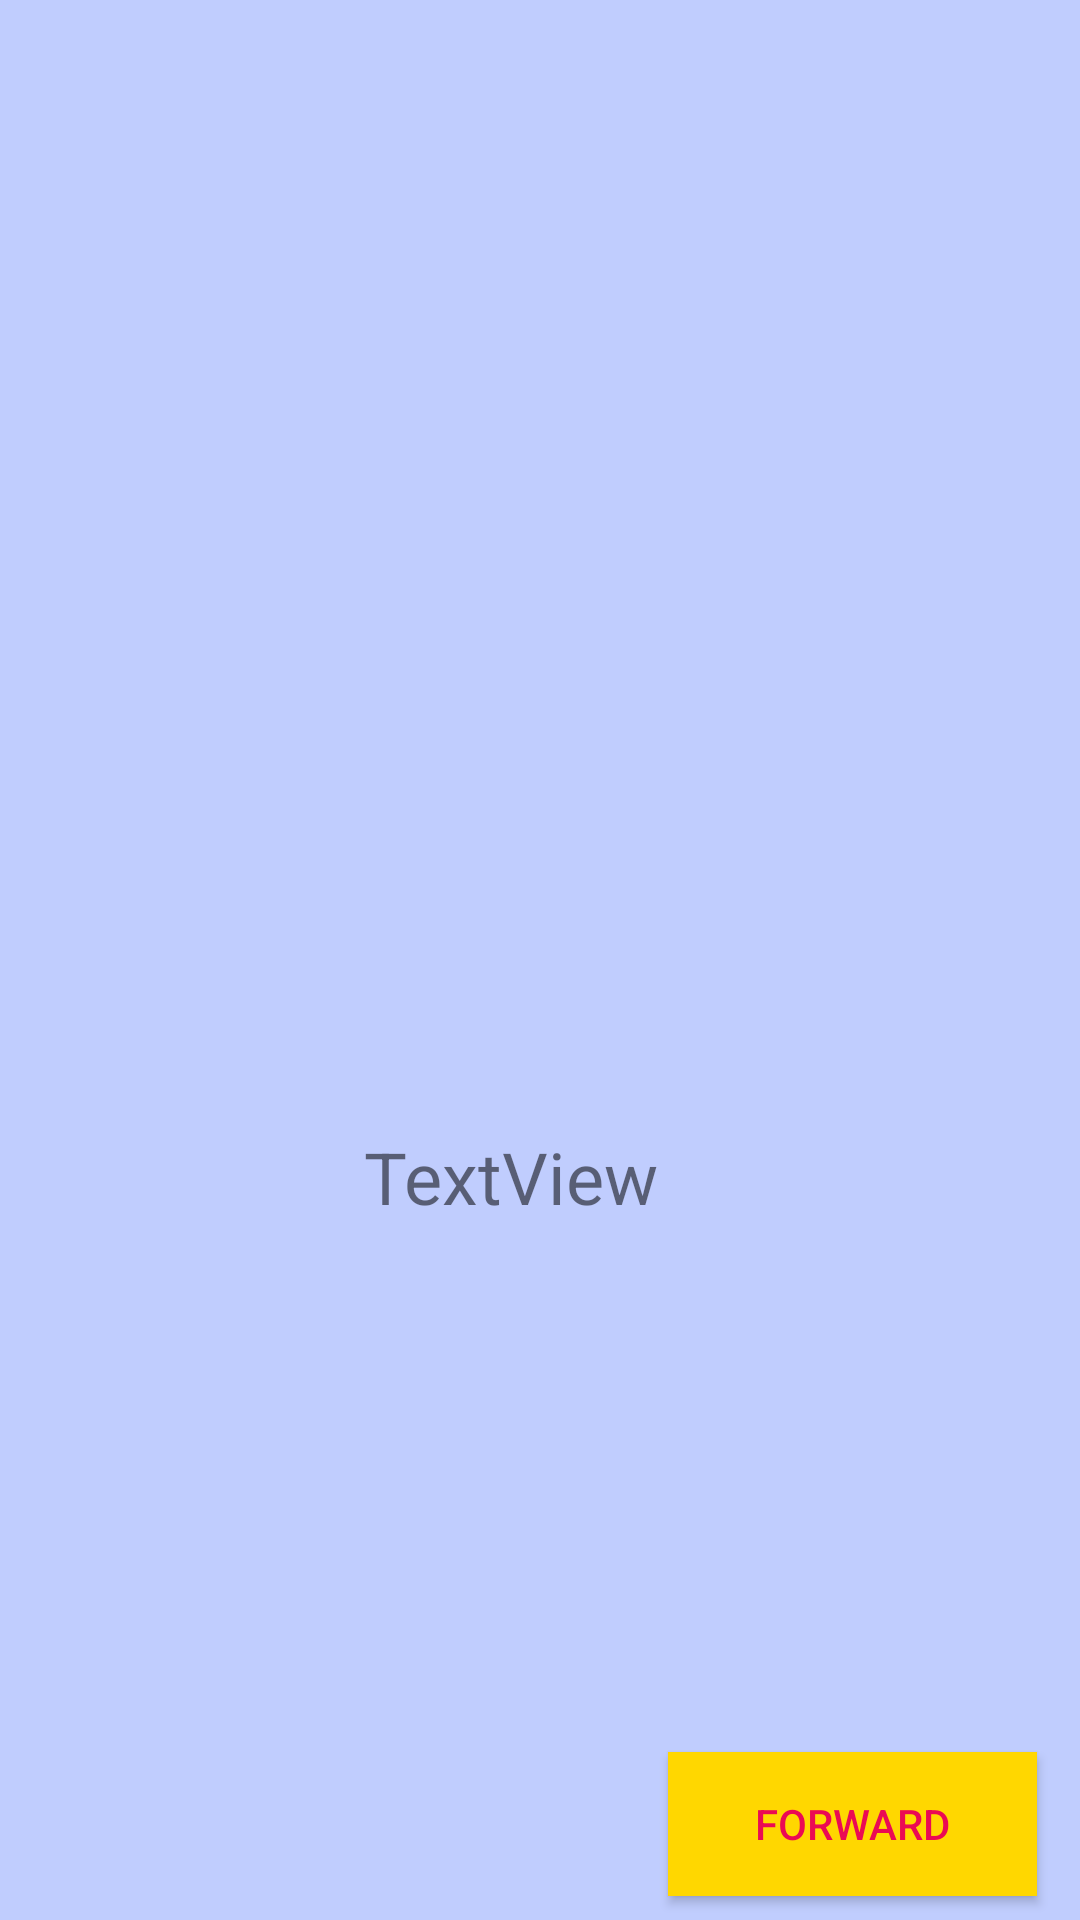

This screen was rendered from an Android layout file. Write that file and the resources it references.
<!-- AndroidManifest.xml: application theme AppTheme -->
<!-- res/layout/activity_display_message.xml -->
<?xml version="1.0" encoding="utf-8"?>
<android.support.constraint.ConstraintLayout xmlns:android="http://schemas.android.com/apk/res/android"
    xmlns:app="http://schemas.android.com/apk/res-auto"
    xmlns:tools="http://schemas.android.com/tools"
    android:layout_width="match_parent"
    android:layout_height="match_parent"
    tools:context="com.example.android.application.DisplayMessageActivity"
    tools:layout_editor_absoluteX="0dp"
    tools:layout_editor_absoluteY="81dp">

    <TextView
        android:id="@+id/textView"
        android:layout_width="340dp"
        android:layout_height="256dp"
        android:text="TextView"
        android:textColorLink="@color/colorPrimaryDark"
        android:textSize="24sp"
        app:layout_constraintTop_toTopOf="parent"
        android:layout_marginTop="8dp"
        app:layout_constraintLeft_toLeftOf="parent"
        app:layout_constraintRight_toRightOf="parent"
        app:layout_constraintBottom_toBottomOf="parent"
        android:layout_marginBottom="8dp"
        app:layout_constraintHorizontal_bias="0.0"
        app:layout_constraintVertical_bias="1.0"
        android:textAlignment="center"/>


    <Button
        android:id="@+id/button3"
        android:layout_width="123dp"
        android:layout_height="48dp"
        android:layout_marginBottom="8dp"
        android:onClick="sendMessage"
        android:text="Forward"
        app:layout_constraintBottom_toBottomOf="parent"
        app:layout_constraintHorizontal_bias="0.94"
        app:layout_constraintLeft_toLeftOf="parent"
        app:layout_constraintRight_toRightOf="parent"
        android:background="#ffd700"
        android:textColor="#eb0a54"/>

</android.support.constraint.ConstraintLayout>
<!-- resources referenced by this layout -->
<resources>
  <color name="colorPrimaryDark">#66b5d9</color>
  <style name="AppTheme" parent="Theme.AppCompat.Light.DarkActionBar">
          
          <item name="colorPrimary">@color/colorPrimary</item>
          <item name="colorPrimaryDark">@color/colorPrimaryDark</item>
          <item name="colorAccent">@color/colorAccent</item>
  
          
          <item name="android:windowBackground">@color/background</item>
      </style>
  <color name="colorPrimary">#31698a</color>
  <color name="colorAccent">#0c0b0b</color>
  <color name="background">#C0CDFE</color>
</resources>
